Run: headless pygame with SDL's dummy video driver; simulated clock (each Clock.tick advances the game by its frame time, no real sleeping); random seed 0; keys injected as events and as key.get_pressed() state; no mouse input.
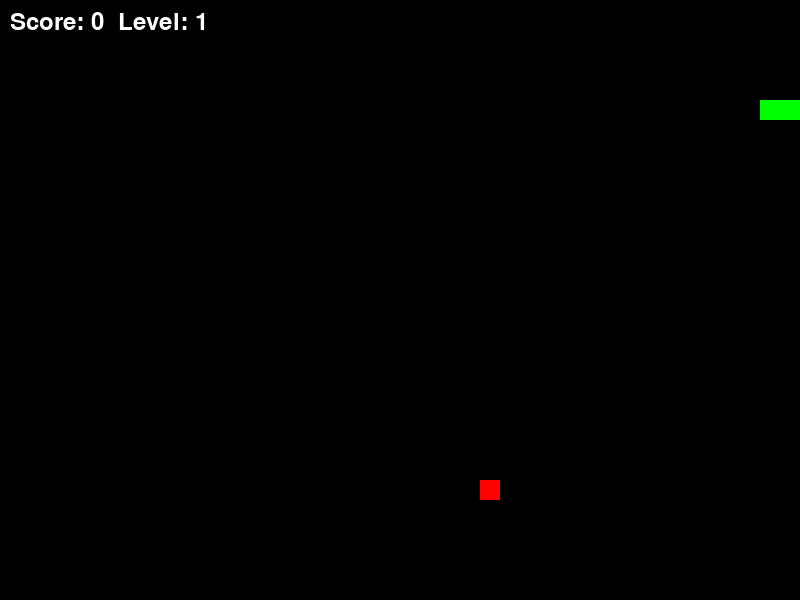
Frame 1 of 1 · flips 1–60 · no input (game ended)

The pygame program that drew these frames:

import pygame
import random

WIDTH, HEIGHT = 800, 600
GRID_SIZE = 20
WHITE, GREEN, RED, BLACK = (255, 255, 255), (0, 255, 0), (255, 0, 0), (0, 0, 0)

pygame.init()
screen = pygame.display.set_mode((WIDTH, HEIGHT))
clock = pygame.time.Clock()
font = pygame.font.Font(None, 36)

def generate_food(snake):
    while True:
        x, y = random.randint(0, (WIDTH // GRID_SIZE) - 1) * GRID_SIZE, random.randint(0, (HEIGHT // GRID_SIZE) - 1) * GRID_SIZE
        if (x, y) not in snake:
            return x, y

def game():
    snake = [(100, 100), (80, 100), (60, 100)]
    direction = (GRID_SIZE, 0)
    food = generate_food(snake)
    running = True
    score = 0
    level = 1
    speed = 10

    while running:
        screen.fill(BLACK)

        for event in pygame.event.get():
            if event.type == pygame.QUIT:
                running = False
            elif event.type == pygame.KEYDOWN:
                if event.key == pygame.K_UP and direction != (0, GRID_SIZE):
                    direction = (0, -GRID_SIZE)
                elif event.key == pygame.K_DOWN and direction != (0, -GRID_SIZE):
                    direction = (0, GRID_SIZE)
                elif event.key == pygame.K_LEFT and direction != (GRID_SIZE, 0):
                    direction = (-GRID_SIZE, 0)
                elif event.key == pygame.K_RIGHT and direction != (-GRID_SIZE, 0):
                    direction = (GRID_SIZE, 0)

        new_head = (snake[0][0] + direction[0], snake[0][1] + direction[1])
        
        # Проверка на столкновение с границами
        if new_head[0] < 0 or new_head[0] >= WIDTH or new_head[1] < 0 or new_head[1] >= HEIGHT:
            running = False
        
        if new_head in snake:
            running = False
        
        snake.insert(0, new_head)
        
        if new_head == food:
            score += 1
            if score % 3 == 0:
                level += 1
                speed += 2
            food = generate_food(snake)
        else:
            snake.pop()
        
        pygame.draw.rect(screen, RED, (*food, GRID_SIZE, GRID_SIZE))
        for segment in snake:
            pygame.draw.rect(screen, GREEN, (*segment, GRID_SIZE, GRID_SIZE))
        
        score_text = font.render(f"Score: {score}  Level: {level}", True, WHITE)
        screen.blit(score_text, (10, 10))
        
        pygame.display.flip()
        clock.tick(speed)
    
    pygame.quit()

if __name__ == "__main__":
    game()
